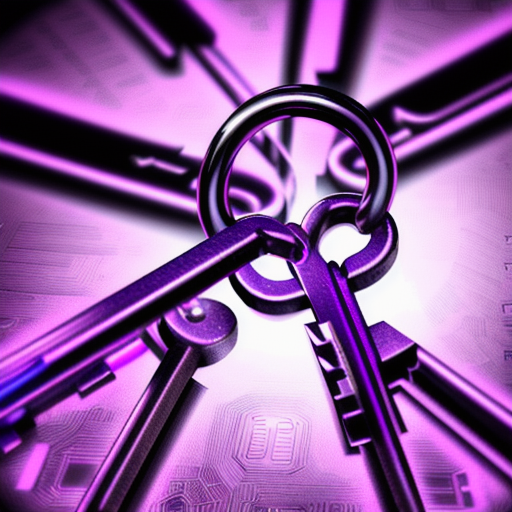
Generation parameters embedded in this image by AUTOMATIC1111 Stable Diffusion web UI or a fork of it (Forge, ...) (PNG 'parameters' text chunk):
cryptography, digital art, modern, photorealistic, high resolution, cryptography, numbers, locks, public key, secret key, rsa, purple, soft glow
Steps: 30, Sampler: DPM++ 2M Karras, CFG scale: 8, Seed: 1174542832, Size: 512x512, Model hash: 81086e2b3f, Model: Realistic_Vision_V2.0, Version: v1.7.0